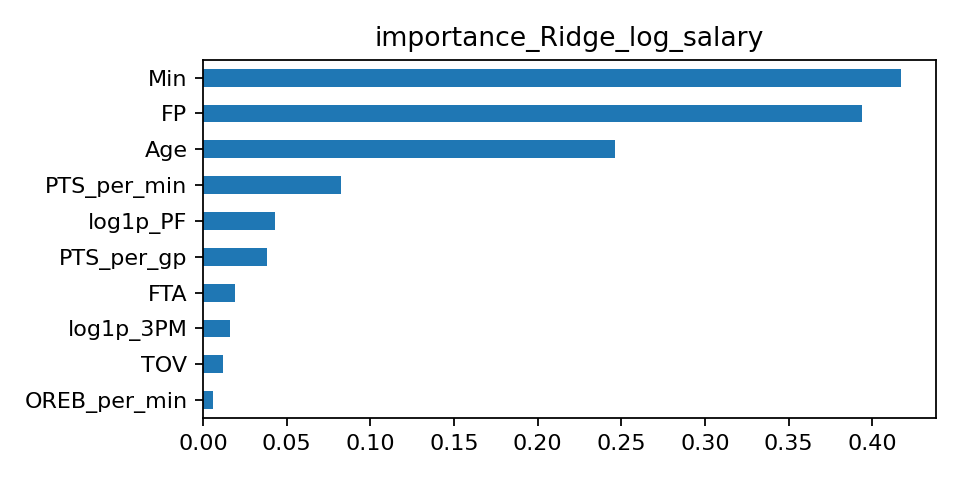

The table this chart was drawn from, first rows:
, importance
Min, 0.4172
FP, 0.3937
Age, 0.2463
PTS_per_min, 0.08229
log1p_PF, 0.04277
PTS_per_gp, 0.03806
FTA, 0.01887
log1p_3PM, 0.01614
TOV, 0.01176
OREB_per_min, 0.00619
